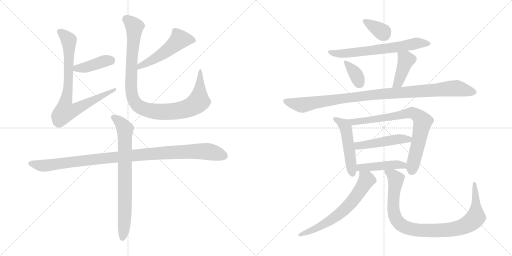
t = 0.00 s
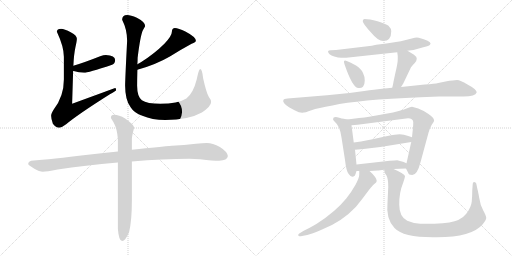
t = 2.66 s
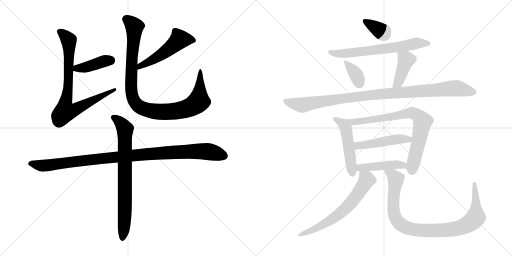
t = 5.32 s
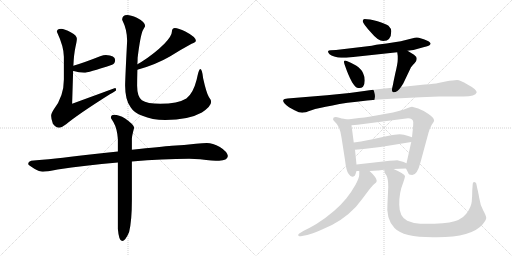
t = 7.98 s
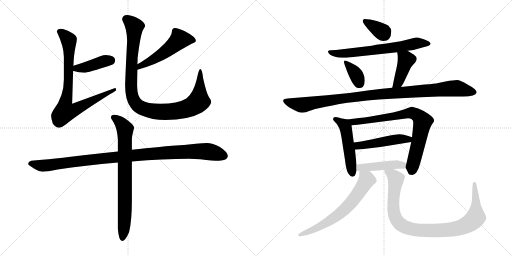
t = 10.64 s
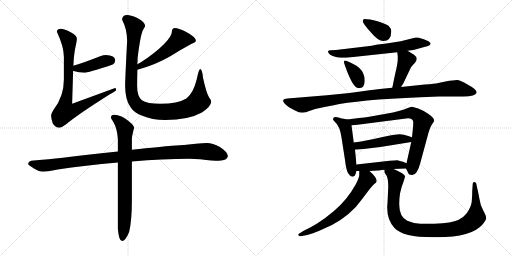
t = 13.30 s

The animated SVG that drew these frames (rendered in a browser with its animation timeline set to each time). Animation: 17 CSS @keyframes rules; one cycle of 13.30 s.

<svg version="1.1" viewBox="0 0 2048 1024" xmlns="http://www.w3.org/2000/svg">
  <g stroke="lightgray" stroke-dasharray="1,1" stroke-width="1" transform="scale(4, 4)">
    <line x1="0" y1="0" x2="256" y2="256"></line>
    <line x1="256" y1="0" x2="0" y2="256"></line>
    <line x1="128" y1="0" x2="128" y2="256"></line>
    <line x1="0" y1="128" x2="256" y2="128"></line>
    <line x1="256" y1="0" x2="512" y2="256"></line>
    <line x1="512" y1="0" x2="256" y2="256"></line>
    <line x1="384" y1="0" x2="384" y2="256"></line>
    <line x1="256" y1="128" x2="512" y2="128"></line>
  </g>
<g transform="scale(1, -1) translate(0, -850)">
   <style type="text/css">
    @keyframes keyframes0 {
      from {
       stroke: black;
       stroke-dashoffset: 410;
       stroke-width: 128;
       }
       57% {
       animation-timing-function: step-end;
       stroke: black;
       stroke-dashoffset: 0;
       stroke-width: 128;
       }
       to {
       stroke: black;
       stroke-width: 1024;
       }
       }
       #make-me-a-hanzi-animation-0 {
         animation: keyframes0 0.583659s both;
         animation-delay: 0.000000s;
         animation-timing-function: linear;
       }
    @keyframes keyframes1 {
      from {
       stroke: black;
       stroke-dashoffset: 808;
       stroke-width: 128;
       }
       72% {
       animation-timing-function: step-end;
       stroke: black;
       stroke-dashoffset: 0;
       stroke-width: 128;
       }
       to {
       stroke: black;
       stroke-width: 1024;
       }
       }
       #make-me-a-hanzi-animation-1 {
         animation: keyframes1 0.907552s both;
         animation-delay: 0.583659s;
         animation-timing-function: linear;
       }
    @keyframes keyframes2 {
      from {
       stroke: black;
       stroke-dashoffset: 514;
       stroke-width: 128;
       }
       63% {
       animation-timing-function: step-end;
       stroke: black;
       stroke-dashoffset: 0;
       stroke-width: 128;
       }
       to {
       stroke: black;
       stroke-width: 1024;
       }
       }
       #make-me-a-hanzi-animation-2 {
         animation: keyframes2 0.668294s both;
         animation-delay: 1.491211s;
         animation-timing-function: linear;
       }
    @keyframes keyframes3 {
      from {
       stroke: black;
       stroke-dashoffset: 1006;
       stroke-width: 128;
       }
       77% {
       animation-timing-function: step-end;
       stroke: black;
       stroke-dashoffset: 0;
       stroke-width: 128;
       }
       to {
       stroke: black;
       stroke-width: 1024;
       }
       }
       #make-me-a-hanzi-animation-3 {
         animation: keyframes3 1.068685s both;
         animation-delay: 2.159505s;
         animation-timing-function: linear;
       }
    @keyframes keyframes4 {
      from {
       stroke: black;
       stroke-dashoffset: 1039;
       stroke-width: 128;
       }
       77% {
       animation-timing-function: step-end;
       stroke: black;
       stroke-dashoffset: 0;
       stroke-width: 128;
       }
       to {
       stroke: black;
       stroke-width: 1024;
       }
       }
       #make-me-a-hanzi-animation-4 {
         animation: keyframes4 1.095540s both;
         animation-delay: 3.228190s;
         animation-timing-function: linear;
       }
    @keyframes keyframes5 {
      from {
       stroke: black;
       stroke-dashoffset: 763;
       stroke-width: 128;
       }
       71% {
       animation-timing-function: step-end;
       stroke: black;
       stroke-dashoffset: 0;
       stroke-width: 128;
       }
       to {
       stroke: black;
       stroke-width: 1024;
       }
       }
       #make-me-a-hanzi-animation-5 {
         animation: keyframes5 0.870931s both;
         animation-delay: 4.323730s;
         animation-timing-function: linear;
       }
    @keyframes keyframes6 {
      from {
       stroke: black;
       stroke-dashoffset: 347;
       stroke-width: 128;
       }
       53% {
       animation-timing-function: step-end;
       stroke: black;
       stroke-dashoffset: 0;
       stroke-width: 128;
       }
       to {
       stroke: black;
       stroke-width: 1024;
       }
       }
       #make-me-a-hanzi-animation-6 {
         animation: keyframes6 0.532389s both;
         animation-delay: 5.194661s;
         animation-timing-function: linear;
       }
    @keyframes keyframes7 {
      from {
       stroke: black;
       stroke-dashoffset: 655;
       stroke-width: 128;
       }
       68% {
       animation-timing-function: step-end;
       stroke: black;
       stroke-dashoffset: 0;
       stroke-width: 128;
       }
       to {
       stroke: black;
       stroke-width: 1024;
       }
       }
       #make-me-a-hanzi-animation-7 {
         animation: keyframes7 0.783040s both;
         animation-delay: 5.727050s;
         animation-timing-function: linear;
       }
    @keyframes keyframes8 {
      from {
       stroke: black;
       stroke-dashoffset: 349;
       stroke-width: 128;
       }
       53% {
       animation-timing-function: step-end;
       stroke: black;
       stroke-dashoffset: 0;
       stroke-width: 128;
       }
       to {
       stroke: black;
       stroke-width: 1024;
       }
       }
       #make-me-a-hanzi-animation-8 {
         animation: keyframes8 0.534017s both;
         animation-delay: 6.510090s;
         animation-timing-function: linear;
       }
    @keyframes keyframes9 {
      from {
       stroke: black;
       stroke-dashoffset: 413;
       stroke-width: 128;
       }
       57% {
       animation-timing-function: step-end;
       stroke: black;
       stroke-dashoffset: 0;
       stroke-width: 128;
       }
       to {
       stroke: black;
       stroke-width: 1024;
       }
       }
       #make-me-a-hanzi-animation-9 {
         animation: keyframes9 0.586100s both;
         animation-delay: 7.044107s;
         animation-timing-function: linear;
       }
    @keyframes keyframes10 {
      from {
       stroke: black;
       stroke-dashoffset: 1022;
       stroke-width: 128;
       }
       77% {
       animation-timing-function: step-end;
       stroke: black;
       stroke-dashoffset: 0;
       stroke-width: 128;
       }
       to {
       stroke: black;
       stroke-width: 1024;
       }
       }
       #make-me-a-hanzi-animation-10 {
         animation: keyframes10 1.081706s both;
         animation-delay: 7.630207s;
         animation-timing-function: linear;
       }
    @keyframes keyframes11 {
      from {
       stroke: black;
       stroke-dashoffset: 497;
       stroke-width: 128;
       }
       62% {
       animation-timing-function: step-end;
       stroke: black;
       stroke-dashoffset: 0;
       stroke-width: 128;
       }
       to {
       stroke: black;
       stroke-width: 1024;
       }
       }
       #make-me-a-hanzi-animation-11 {
         animation: keyframes11 0.654460s both;
         animation-delay: 8.711913s;
         animation-timing-function: linear;
       }
    @keyframes keyframes12 {
      from {
       stroke: black;
       stroke-dashoffset: 772;
       stroke-width: 128;
       }
       72% {
       animation-timing-function: step-end;
       stroke: black;
       stroke-dashoffset: 0;
       stroke-width: 128;
       }
       to {
       stroke: black;
       stroke-width: 1024;
       }
       }
       #make-me-a-hanzi-animation-12 {
         animation: keyframes12 0.878255s both;
         animation-delay: 9.366373s;
         animation-timing-function: linear;
       }
    @keyframes keyframes13 {
      from {
       stroke: black;
       stroke-dashoffset: 476;
       stroke-width: 128;
       }
       61% {
       animation-timing-function: step-end;
       stroke: black;
       stroke-dashoffset: 0;
       stroke-width: 128;
       }
       to {
       stroke: black;
       stroke-width: 1024;
       }
       }
       #make-me-a-hanzi-animation-13 {
         animation: keyframes13 0.637370s both;
         animation-delay: 10.244628s;
         animation-timing-function: linear;
       }
    @keyframes keyframes14 {
      from {
       stroke: black;
       stroke-dashoffset: 449;
       stroke-width: 128;
       }
       59% {
       animation-timing-function: step-end;
       stroke: black;
       stroke-dashoffset: 0;
       stroke-width: 128;
       }
       to {
       stroke: black;
       stroke-width: 1024;
       }
       }
       #make-me-a-hanzi-animation-14 {
         animation: keyframes14 0.615397s both;
         animation-delay: 10.881998s;
         animation-timing-function: linear;
       }
    @keyframes keyframes15 {
      from {
       stroke: black;
       stroke-dashoffset: 649;
       stroke-width: 128;
       }
       68% {
       animation-timing-function: step-end;
       stroke: black;
       stroke-dashoffset: 0;
       stroke-width: 128;
       }
       to {
       stroke: black;
       stroke-width: 1024;
       }
       }
       #make-me-a-hanzi-animation-15 {
         animation: keyframes15 0.778158s both;
         animation-delay: 11.497395s;
         animation-timing-function: linear;
       }
    @keyframes keyframes16 {
      from {
       stroke: black;
       stroke-dashoffset: 950;
       stroke-width: 128;
       }
       76% {
       animation-timing-function: step-end;
       stroke: black;
       stroke-dashoffset: 0;
       stroke-width: 128;
       }
       to {
       stroke: black;
       stroke-width: 1024;
       }
       }
       #make-me-a-hanzi-animation-16 {
         animation: keyframes16 1.023112s both;
         animation-delay: 12.275553s;
         animation-timing-function: linear;
       }
</style>
<path d="M 292.5 566.0 L 294.5 566.0 Q 315.5 559.0 336.5 559.0 Q 350.5 559.0 448.5 591.0 Q 460.5 596.0 460.5 610.0 Q 460.5 629.0 423.5 630.0 Q 414.5 630.0 400.5 625.0 Q 337.5 600.0 293.5 587.0 C 264.5 578.0 263.5 572.0 292.5 566.0 Z" fill="lightgray"></path> 
<path d="M 244.5 735.0 Q 227.5 735.0 227.5 723.0 Q 255.5 663.0 255.5 623.0 L 255.5 532.0 Q 255.5 465.0 215.5 413.0 Q 204.5 396.0 204.5 387.0 Q 204.5 374.0 211.5 355.0 Q 223.5 339.0 236.5 339.0 Q 244.5 339.0 264.5 353.0 Q 312.5 393.0 439.5 473.0 Q 464.5 486.0 464.5 490.0 Q 464.5 498.0 460.5 498.0 L 288.5 435.0 L 292.5 566.0 L 293.5 587.0 Q 295.5 632.0 301.5 660.0 Q 307.5 687.0 307.5 695.0 Q 307.5 708.0 284.5 720.0 Q 256.5 735.0 244.5 735.0 Z" fill="lightgray"></path> 
<path d="M 549.5 571.0 Q 622.5 591.0 679.5 624.0 Q 727.5 654.0 766.5 675.0 Q 783.5 682.0 783.5 687.0 Q 783.5 702.0 741.5 724.0 Q 713.5 738.0 699.5 738.0 Q 694.5 738.0 690.5 734.0 Q 687.5 729.0 687.5 723.0 Q 687.5 707.0 658.5 676.0 Q 616.5 634.0 563.5 601.0 L 549.5 593.0 C 523.5 578.0 520.5 563.0 549.5 571.0 Z" fill="lightgray"></path> 
<path d="M 508.5 790.0 Q 488.5 790.0 488.5 771.0 Q 508.5 732.0 508.5 687.0 Q 500.5 530.0 500.5 507.0 Q 500.5 450.0 522.5 421.0 Q 536.5 398.0 569.5 387.0 Q 607.5 370.0 661.5 370.0 Q 753.5 370.0 807.5 400.0 Q 844.5 425.0 844.5 442.0 Q 844.5 451.0 835.5 462.0 Q 825.5 478.0 812.5 537.0 Q 808.5 574.0 800.5 574.0 Q 795.5 574.0 786.5 531.0 Q 772.5 476.0 745.5 456.0 Q 711.5 435.0 640.5 435.0 Q 588.5 435.0 567.5 449.0 Q 548.5 464.0 548.5 507.0 Q 548.5 533.0 549.5 571.0 L 549.5 593.0 Q 550.5 605.0 550.5 619.0 Q 561.5 708.0 571.5 729.0 Q 580.5 744.0 580.5 746.0 Q 580.5 762.0 547.5 779.0 Q 522.5 790.0 508.5 790.0 Z" fill="lightgray"></path> 
<path d="M 471.5 244.0 Q 418.5 238.0 351.5 231.0 Q 206.5 213.0 124.5 207.0 Q 112.5 203.0 112.5 194.0 Q 113.5 190.0 137.5 175.0 Q 157.5 163.0 171.5 163.0 Q 185.5 163.0 230.5 172.0 Q 338.5 189.0 471.5 200.0 L 527.5 204.0 Q 651.5 215.0 756.5 215.0 L 800.5 213.0 Q 852.5 207.0 876.5 207.0 Q 909.5 208.0 911.5 226.0 Q 908.5 244.0 879.5 262.0 Q 850.5 278.0 827.5 278.0 Q 811.5 278.0 783.5 275.0 Q 736.5 270.0 687.5 267.0 Q 647.5 264.0 527.5 251.0 L 471.5 244.0 Z" fill="lightgray"></path> 
<path d="M 456.5 391.0 Q 443.5 391.0 443.5 379.0 Q 443.5 377.0 453.5 362.0 Q 468.5 336.0 471.5 294.0 L 471.5 244.0 L 471.5 200.0 L 471.5 -66.0 Q 475.5 -114.0 488.5 -114.0 Q 501.5 -114.0 516.5 -78.0 Q 527.5 -33.0 527.5 50.0 L 527.5 204.0 L 527.5 251.0 L 527.5 295.0 Q 527.5 305.0 536.5 339.0 Q 536.5 351.0 500.5 376.0 Q 475.5 391.0 456.5 391.0 Z" fill="lightgray"></path> 
<path d="M 1458.0 774.5 Q 1450.0 773.5 1451.0 765.5 Q 1451.0 756.5 1485.0 719.5 Q 1512.0 686.5 1533.0 686.5 Q 1565.0 686.5 1565.0 725.5 Q 1566.0 735.5 1554.0 747.5 Q 1543.0 755.5 1510.0 765.5 Q 1477.0 774.5 1458.0 774.5 Z" fill="lightgray"></path> 
<path d="M 1630.0 647.5 L 1645.0 649.5 Q 1655.0 650.5 1661.0 652.5 L 1697.0 662.5 Q 1715.0 667.5 1719.0 670.5 Q 1732.0 680.5 1695.0 693.5 L 1675.0 699.5 Q 1667.0 701.5 1659.0 699.5 L 1611.0 687.5 Q 1602.0 684.5 1546.0 676.5 L 1505.0 671.5 L 1487.0 667.5 L 1344.0 650.5 L 1323.0 649.5 Q 1314.0 649.5 1312.0 645.5 Q 1312.0 632.5 1337.0 624.5 Q 1353.0 619.5 1365.0 619.5 L 1385.0 619.5 L 1589.0 641.5 L 1630.0 647.5 Z" fill="lightgray"></path> 
<path d="M 1387.0 606.5 Q 1371.0 612.5 1378.0 593.5 Q 1409.0 502.5 1432.0 498.5 Q 1444.0 495.5 1452.0 503.5 Q 1459.0 511.5 1459.0 528.5 Q 1459.0 544.5 1452.0 558.5 Q 1446.0 574.5 1424.0 588.5 Q 1401.0 601.5 1387.0 606.5 Z" fill="lightgray"></path> 
<path d="M 1604.0 502.5 L 1613.0 516.5 L 1644.0 581.5 Q 1650.0 589.5 1659.0 598.5 Q 1667.0 607.5 1667.0 615.5 Q 1667.0 623.5 1656.0 631.5 L 1630.0 647.5 C 1604.0 663.5 1585.0 671.5 1589.0 641.5 L 1591.0 626.5 L 1591.0 613.5 Q 1591.0 597.5 1581.0 556.5 L 1574.0 523.5 Q 1573.0 515.5 1569.0 499.5 C 1562.0 470.5 1588.0 477.5 1604.0 502.5 Z" fill="lightgray"></path> 
<path d="M 1464.0 487.5 L 1398.0 478.5 L 1308.0 469.5 L 1150.0 456.5 Q 1135.0 454.5 1134.0 451.5 Q 1127.0 440.5 1156.0 421.5 L 1178.0 409.5 Q 1197.0 399.5 1209.0 399.5 Q 1220.0 399.5 1246.0 409.5 Q 1271.0 418.5 1330.0 428.5 Q 1432.0 451.5 1681.0 461.5 L 1756.0 464.5 L 1844.0 464.5 Q 1901.0 462.5 1907.0 481.5 Q 1906.0 493.5 1870.0 512.5 Q 1841.0 530.5 1828.0 530.5 Q 1815.0 530.5 1782.0 524.5 L 1753.0 518.5 Q 1739.0 515.5 1699.0 512.5 L 1604.0 502.5 L 1569.0 499.5 L 1549.0 497.5 Q 1485.0 491.5 1464.0 487.5 Z" fill="lightgray"></path> 
<path d="M 1389.0 372.5 L 1375.0 375.5 Q 1367.0 376.5 1357.0 379.5 Q 1332.0 386.5 1332.0 373.5 Q 1332.0 370.5 1339.0 363.5 Q 1360.0 346.5 1366.0 300.5 L 1380.0 210.5 Q 1385.0 166.5 1394.0 155.5 Q 1402.0 143.5 1409.0 143.5 Q 1414.0 143.5 1419.0 147.5 Q 1422.0 152.5 1426.0 166.5 L 1426.0 192.5 L 1420.0 251.5 L 1415.0 280.5 L 1406.0 349.5 C 1403.0 369.5 1403.0 369.5 1389.0 372.5 Z" fill="lightgray"></path> 
<path d="M 1624.0 176.5 L 1632.0 160.5 Q 1634.0 150.5 1649.0 150.5 Q 1669.0 150.5 1682.0 201.5 L 1714.0 319.5 Q 1720.0 341.5 1727.0 351.5 L 1735.0 363.5 Q 1738.0 368.5 1735.0 373.5 Q 1735.0 378.5 1714.0 394.5 Q 1692.0 409.5 1673.0 416.5 L 1648.0 423.5 Q 1642.0 423.5 1626.0 416.5 Q 1605.0 406.5 1544.0 395.5 L 1477.0 383.5 Q 1459.0 380.5 1436.0 378.5 L 1389.0 372.5 C 1359.0 368.5 1376.0 347.5 1406.0 349.5 L 1430.0 351.5 L 1632.0 377.5 Q 1651.0 377.5 1653.0 362.5 Q 1653.0 351.5 1652.0 340.5 L 1648.0 301.5 L 1645.0 282.5 L 1626.0 197.5 C 1622.0 180.5 1622.0 180.5 1624.0 176.5 Z" fill="lightgray"></path> 
<path d="M 1648.0 301.5 L 1633.0 306.5 Q 1615.0 312.5 1599.0 313.5 Q 1582.0 313.5 1550.0 306.5 L 1508.0 297.5 Q 1477.0 289.5 1415.0 280.5 C 1385.0 276.5 1390.0 248.5 1420.0 251.5 L 1454.0 254.5 Q 1511.0 259.5 1565.0 269.5 L 1645.0 282.5 C 1675.0 287.5 1676.0 292.5 1648.0 301.5 Z" fill="lightgray"></path> 
<path d="M 1478.0 166.5 L 1512.0 168.5 Q 1516.0 168.5 1538.0 171.5 L 1574.0 174.5 L 1624.0 176.5 C 1654.0 177.5 1654.0 185.5 1626.0 197.5 L 1612.0 203.5 Q 1599.0 207.5 1589.0 209.5 Q 1580.0 209.5 1559.0 207.5 L 1426.0 192.5 C 1396.0 189.5 1396.0 166.5 1426.0 166.5 L 1437.0 166.5 L 1478.0 166.5 Z" fill="lightgray"></path> 
<path d="M 1203.0 -94.5 L 1229.0 -89.5 Q 1246.0 -85.5 1286.0 -68.5 Q 1367.0 -37.5 1424.0 23.5 Q 1450.0 55.5 1469.0 81.5 Q 1487.0 106.5 1496.0 113.5 Q 1507.0 120.5 1507.0 126.5 Q 1506.0 141.5 1478.0 166.5 C 1456.0 187.5 1437.0 196.5 1437.0 166.5 L 1437.0 151.5 Q 1437.0 139.5 1422.0 111.5 Q 1406.0 82.5 1385.0 56.5 Q 1342.0 3.5 1267.0 -44.5 Q 1233.0 -64.5 1215.0 -72.5 L 1197.0 -83.5 Q 1193.0 -86.5 1193.0 -88.5 Q 1192.0 -94.5 1203.0 -94.5 Z" fill="lightgray"></path> 
<path d="M 1538.0 171.5 L 1538.0 161.5 Q 1538.0 160.5 1546.0 148.5 Q 1553.0 135.5 1553.0 102.5 L 1550.0 39.5 Q 1543.0 -25.5 1578.0 -61.5 Q 1612.0 -98.5 1731.0 -98.5 L 1748.0 -98.5 Q 1887.0 -98.5 1931.0 -46.5 Q 1944.0 -30.5 1945.0 -21.5 Q 1945.0 -13.5 1933.0 8.5 Q 1921.0 29.5 1917.0 58.5 Q 1912.0 86.5 1910.0 92.5 L 1905.0 116.5 Q 1903.0 122.5 1897.0 122.5 Q 1891.0 122.5 1891.0 115.5 L 1889.0 88.5 Q 1889.0 66.5 1887.0 44.5 Q 1885.0 21.5 1865.0 -4.5 Q 1856.0 -17.5 1833.0 -29.5 Q 1809.0 -41.5 1738.0 -44.5 L 1681.0 -44.5 Q 1651.0 -42.5 1629.0 -32.5 Q 1597.0 -16.5 1597.0 31.5 Q 1596.0 79.5 1613.0 120.5 Q 1618.0 134.5 1620.0 144.5 Q 1621.0 154.5 1574.0 174.5 C 1547.0 186.5 1531.0 194.5 1538.0 171.5 Z" fill="lightgray"></path> 
      <clipPath id="make-me-a-hanzi-clip-0">
      <path d="M 292.5 566.0 L 294.5 566.0 Q 315.5 559.0 336.5 559.0 Q 350.5 559.0 448.5 591.0 Q 460.5 596.0 460.5 610.0 Q 460.5 629.0 423.5 630.0 Q 414.5 630.0 400.5 625.0 Q 337.5 600.0 293.5 587.0 C 264.5 578.0 263.5 572.0 292.5 566.0 Z" fill="lightgray"></path>
      </clipPath>
      <path clip-path="url(#make-me-a-hanzi-clip-0)" d="M 293.5 571.0 L 442.5 609.0 " fill="none" id="make-me-a-hanzi-animation-0" stroke-dasharray="282 564" stroke-linecap="round"></path>

      <clipPath id="make-me-a-hanzi-clip-1">
      <path d="M 244.5 735.0 Q 227.5 735.0 227.5 723.0 Q 255.5 663.0 255.5 623.0 L 255.5 532.0 Q 255.5 465.0 215.5 413.0 Q 204.5 396.0 204.5 387.0 Q 204.5 374.0 211.5 355.0 Q 223.5 339.0 236.5 339.0 Q 244.5 339.0 264.5 353.0 Q 312.5 393.0 439.5 473.0 Q 464.5 486.0 464.5 490.0 Q 464.5 498.0 460.5 498.0 L 288.5 435.0 L 292.5 566.0 L 293.5 587.0 Q 295.5 632.0 301.5 660.0 Q 307.5 687.0 307.5 695.0 Q 307.5 708.0 284.5 720.0 Q 256.5 735.0 244.5 735.0 Z" fill="lightgray"></path>
      </clipPath>
      <path clip-path="url(#make-me-a-hanzi-clip-1)" d="M 240.5 722.0 L 265.5 702.0 L 276.5 674.0 L 274.5 530.0 L 260.5 403.0 L 299.5 411.0 L 413.5 471.0 L 447.5 481.0 L 457.5 491.0 " fill="none" id="make-me-a-hanzi-animation-1" stroke-dasharray="680 1360" stroke-linecap="round"></path>

      <clipPath id="make-me-a-hanzi-clip-2">
      <path d="M 549.5 571.0 Q 622.5 591.0 679.5 624.0 Q 727.5 654.0 766.5 675.0 Q 783.5 682.0 783.5 687.0 Q 783.5 702.0 741.5 724.0 Q 713.5 738.0 699.5 738.0 Q 694.5 738.0 690.5 734.0 Q 687.5 729.0 687.5 723.0 Q 687.5 707.0 658.5 676.0 Q 616.5 634.0 563.5 601.0 L 549.5 593.0 C 523.5 578.0 520.5 563.0 549.5 571.0 Z" fill="lightgray"></path>
      </clipPath>
      <path clip-path="url(#make-me-a-hanzi-clip-2)" d="M 775.5 689.0 L 717.5 691.0 L 637.5 626.0 L 560.5 586.0 L 556.5 577.0 " fill="none" id="make-me-a-hanzi-animation-2" stroke-dasharray="386 772" stroke-linecap="round"></path>

      <clipPath id="make-me-a-hanzi-clip-3">
      <path d="M 508.5 790.0 Q 488.5 790.0 488.5 771.0 Q 508.5 732.0 508.5 687.0 Q 500.5 530.0 500.5 507.0 Q 500.5 450.0 522.5 421.0 Q 536.5 398.0 569.5 387.0 Q 607.5 370.0 661.5 370.0 Q 753.5 370.0 807.5 400.0 Q 844.5 425.0 844.5 442.0 Q 844.5 451.0 835.5 462.0 Q 825.5 478.0 812.5 537.0 Q 808.5 574.0 800.5 574.0 Q 795.5 574.0 786.5 531.0 Q 772.5 476.0 745.5 456.0 Q 711.5 435.0 640.5 435.0 Q 588.5 435.0 567.5 449.0 Q 548.5 464.0 548.5 507.0 Q 548.5 533.0 549.5 571.0 L 549.5 593.0 Q 550.5 605.0 550.5 619.0 Q 561.5 708.0 571.5 729.0 Q 580.5 744.0 580.5 746.0 Q 580.5 762.0 547.5 779.0 Q 522.5 790.0 508.5 790.0 Z" fill="lightgray"></path>
      </clipPath>
      <path clip-path="url(#make-me-a-hanzi-clip-3)" d="M 505.5 773.0 L 537.5 744.0 L 525.5 587.0 L 525.5 483.0 L 535.5 448.0 L 561.5 420.0 L 610.5 406.0 L 671.5 403.0 L 742.5 414.0 L 783.5 434.0 L 795.5 447.0 L 801.5 570.0 " fill="none" id="make-me-a-hanzi-animation-3" stroke-dasharray="878 1756" stroke-linecap="round"></path>

      <clipPath id="make-me-a-hanzi-clip-4">
      <path d="M 471.5 244.0 Q 418.5 238.0 351.5 231.0 Q 206.5 213.0 124.5 207.0 Q 112.5 203.0 112.5 194.0 Q 113.5 190.0 137.5 175.0 Q 157.5 163.0 171.5 163.0 Q 185.5 163.0 230.5 172.0 Q 338.5 189.0 471.5 200.0 L 527.5 204.0 Q 651.5 215.0 756.5 215.0 L 800.5 213.0 Q 852.5 207.0 876.5 207.0 Q 909.5 208.0 911.5 226.0 Q 908.5 244.0 879.5 262.0 Q 850.5 278.0 827.5 278.0 Q 811.5 278.0 783.5 275.0 Q 736.5 270.0 687.5 267.0 Q 647.5 264.0 527.5 251.0 L 471.5 244.0 Z" fill="lightgray"></path>
      </clipPath>
      <path clip-path="url(#make-me-a-hanzi-clip-4)" d="M 120.5 195.0 L 174.5 187.0 L 344.5 210.0 L 710.5 242.0 L 822.5 245.0 L 897.5 226.0 " fill="none" id="make-me-a-hanzi-animation-4" stroke-dasharray="911 1822" stroke-linecap="round"></path>

      <clipPath id="make-me-a-hanzi-clip-5">
      <path d="M 456.5 391.0 Q 443.5 391.0 443.5 379.0 Q 443.5 377.0 453.5 362.0 Q 468.5 336.0 471.5 294.0 L 471.5 244.0 L 471.5 200.0 L 471.5 -66.0 Q 475.5 -114.0 488.5 -114.0 Q 501.5 -114.0 516.5 -78.0 Q 527.5 -33.0 527.5 50.0 L 527.5 204.0 L 527.5 251.0 L 527.5 295.0 Q 527.5 305.0 536.5 339.0 Q 536.5 351.0 500.5 376.0 Q 475.5 391.0 456.5 391.0 Z" fill="lightgray"></path>
      </clipPath>
      <path clip-path="url(#make-me-a-hanzi-clip-5)" d="M 453.5 381.0 L 481.5 360.0 L 500.5 333.0 L 499.5 -7.0 L 489.5 -105.0 " fill="none" id="make-me-a-hanzi-animation-5" stroke-dasharray="635 1270" stroke-linecap="round"></path>

      <clipPath id="make-me-a-hanzi-clip-6">
      <path d="M 1458.0 774.5 Q 1450.0 773.5 1451.0 765.5 Q 1451.0 756.5 1485.0 719.5 Q 1512.0 686.5 1533.0 686.5 Q 1565.0 686.5 1565.0 725.5 Q 1566.0 735.5 1554.0 747.5 Q 1543.0 755.5 1510.0 765.5 Q 1477.0 774.5 1458.0 774.5 Z" fill="lightgray"></path>
      </clipPath>
      <path clip-path="url(#make-me-a-hanzi-clip-6)" d="M 1461.0 765.5 L 1536.0 713.5 " fill="none" id="make-me-a-hanzi-animation-6" stroke-dasharray="219 438" stroke-linecap="round"></path>

      <clipPath id="make-me-a-hanzi-clip-7">
      <path d="M 1630.0 647.5 L 1645.0 649.5 Q 1655.0 650.5 1661.0 652.5 L 1697.0 662.5 Q 1715.0 667.5 1719.0 670.5 Q 1732.0 680.5 1695.0 693.5 L 1675.0 699.5 Q 1667.0 701.5 1659.0 699.5 L 1611.0 687.5 Q 1602.0 684.5 1546.0 676.5 L 1505.0 671.5 L 1487.0 667.5 L 1344.0 650.5 L 1323.0 649.5 Q 1314.0 649.5 1312.0 645.5 Q 1312.0 632.5 1337.0 624.5 Q 1353.0 619.5 1365.0 619.5 L 1385.0 619.5 L 1589.0 641.5 L 1630.0 647.5 Z" fill="lightgray"></path>
      </clipPath>
      <path clip-path="url(#make-me-a-hanzi-clip-7)" d="M 1319.0 643.5 L 1348.0 635.5 L 1391.0 637.5 L 1593.0 662.5 L 1666.0 677.5 L 1714.0 676.5 " fill="none" id="make-me-a-hanzi-animation-7" stroke-dasharray="527 1054" stroke-linecap="round"></path>

      <clipPath id="make-me-a-hanzi-clip-8">
      <path d="M 1387.0 606.5 Q 1371.0 612.5 1378.0 593.5 Q 1409.0 502.5 1432.0 498.5 Q 1444.0 495.5 1452.0 503.5 Q 1459.0 511.5 1459.0 528.5 Q 1459.0 544.5 1452.0 558.5 Q 1446.0 574.5 1424.0 588.5 Q 1401.0 601.5 1387.0 606.5 Z" fill="lightgray"></path>
      </clipPath>
      <path clip-path="url(#make-me-a-hanzi-clip-8)" d="M 1389.0 595.5 L 1422.0 555.5 L 1438.0 517.5 " fill="none" id="make-me-a-hanzi-animation-8" stroke-dasharray="221 442" stroke-linecap="round"></path>

      <clipPath id="make-me-a-hanzi-clip-9">
      <path d="M 1604.0 502.5 L 1613.0 516.5 L 1644.0 581.5 Q 1650.0 589.5 1659.0 598.5 Q 1667.0 607.5 1667.0 615.5 Q 1667.0 623.5 1656.0 631.5 L 1630.0 647.5 C 1604.0 663.5 1585.0 671.5 1589.0 641.5 L 1591.0 626.5 L 1591.0 613.5 Q 1591.0 597.5 1581.0 556.5 L 1574.0 523.5 Q 1573.0 515.5 1569.0 499.5 C 1562.0 470.5 1588.0 477.5 1604.0 502.5 Z" fill="lightgray"></path>
      </clipPath>
      <path clip-path="url(#make-me-a-hanzi-clip-9)" d="M 1597.0 634.5 L 1625.0 611.5 L 1593.0 520.5 L 1574.0 505.5 " fill="none" id="make-me-a-hanzi-animation-9" stroke-dasharray="285 570" stroke-linecap="round"></path>

      <clipPath id="make-me-a-hanzi-clip-10">
      <path d="M 1464.0 487.5 L 1398.0 478.5 L 1308.0 469.5 L 1150.0 456.5 Q 1135.0 454.5 1134.0 451.5 Q 1127.0 440.5 1156.0 421.5 L 1178.0 409.5 Q 1197.0 399.5 1209.0 399.5 Q 1220.0 399.5 1246.0 409.5 Q 1271.0 418.5 1330.0 428.5 Q 1432.0 451.5 1681.0 461.5 L 1756.0 464.5 L 1844.0 464.5 Q 1901.0 462.5 1907.0 481.5 Q 1906.0 493.5 1870.0 512.5 Q 1841.0 530.5 1828.0 530.5 Q 1815.0 530.5 1782.0 524.5 L 1753.0 518.5 Q 1739.0 515.5 1699.0 512.5 L 1604.0 502.5 L 1569.0 499.5 L 1549.0 497.5 Q 1485.0 491.5 1464.0 487.5 Z" fill="lightgray"></path>
      </clipPath>
      <path clip-path="url(#make-me-a-hanzi-clip-10)" d="M 1140.0 446.5 L 1210.0 430.5 L 1492.0 471.5 L 1814.0 497.5 L 1899.0 481.5 " fill="none" id="make-me-a-hanzi-animation-10" stroke-dasharray="894 1788" stroke-linecap="round"></path>

      <clipPath id="make-me-a-hanzi-clip-11">
      <path d="M 1389.0 372.5 L 1375.0 375.5 Q 1367.0 376.5 1357.0 379.5 Q 1332.0 386.5 1332.0 373.5 Q 1332.0 370.5 1339.0 363.5 Q 1360.0 346.5 1366.0 300.5 L 1380.0 210.5 Q 1385.0 166.5 1394.0 155.5 Q 1402.0 143.5 1409.0 143.5 Q 1414.0 143.5 1419.0 147.5 Q 1422.0 152.5 1426.0 166.5 L 1426.0 192.5 L 1420.0 251.5 L 1415.0 280.5 L 1406.0 349.5 C 1403.0 369.5 1403.0 369.5 1389.0 372.5 Z" fill="lightgray"></path>
      </clipPath>
      <path clip-path="url(#make-me-a-hanzi-clip-11)" d="M 1341.0 372.5 L 1376.0 352.5 L 1383.0 339.5 L 1410.0 155.5 " fill="none" id="make-me-a-hanzi-animation-11" stroke-dasharray="369 738" stroke-linecap="round"></path>

      <clipPath id="make-me-a-hanzi-clip-12">
      <path d="M 1624.0 176.5 L 1632.0 160.5 Q 1634.0 150.5 1649.0 150.5 Q 1669.0 150.5 1682.0 201.5 L 1714.0 319.5 Q 1720.0 341.5 1727.0 351.5 L 1735.0 363.5 Q 1738.0 368.5 1735.0 373.5 Q 1735.0 378.5 1714.0 394.5 Q 1692.0 409.5 1673.0 416.5 L 1648.0 423.5 Q 1642.0 423.5 1626.0 416.5 Q 1605.0 406.5 1544.0 395.5 L 1477.0 383.5 Q 1459.0 380.5 1436.0 378.5 L 1389.0 372.5 C 1359.0 368.5 1376.0 347.5 1406.0 349.5 L 1430.0 351.5 L 1632.0 377.5 Q 1651.0 377.5 1653.0 362.5 Q 1653.0 351.5 1652.0 340.5 L 1648.0 301.5 L 1645.0 282.5 L 1626.0 197.5 C 1622.0 180.5 1622.0 180.5 1624.0 176.5 Z" fill="lightgray"></path>
      </clipPath>
      <path clip-path="url(#make-me-a-hanzi-clip-12)" d="M 1397.0 369.5 L 1414.0 363.5 L 1452.0 365.5 L 1641.0 398.5 L 1669.0 389.5 L 1691.0 364.5 L 1646.0 164.5 " fill="none" id="make-me-a-hanzi-animation-12" stroke-dasharray="644 1288" stroke-linecap="round"></path>

      <clipPath id="make-me-a-hanzi-clip-13">
      <path d="M 1648.0 301.5 L 1633.0 306.5 Q 1615.0 312.5 1599.0 313.5 Q 1582.0 313.5 1550.0 306.5 L 1508.0 297.5 Q 1477.0 289.5 1415.0 280.5 C 1385.0 276.5 1390.0 248.5 1420.0 251.5 L 1454.0 254.5 Q 1511.0 259.5 1565.0 269.5 L 1645.0 282.5 C 1675.0 287.5 1676.0 292.5 1648.0 301.5 Z" fill="lightgray"></path>
      </clipPath>
      <path clip-path="url(#make-me-a-hanzi-clip-13)" d="M 1425.0 259.5 L 1446.0 270.5 L 1586.0 293.5 L 1633.0 293.5 L 1639.0 298.5 " fill="none" id="make-me-a-hanzi-animation-13" stroke-dasharray="348 696" stroke-linecap="round"></path>

      <clipPath id="make-me-a-hanzi-clip-14">
      <path d="M 1478.0 166.5 L 1512.0 168.5 Q 1516.0 168.5 1538.0 171.5 L 1574.0 174.5 L 1624.0 176.5 C 1654.0 177.5 1654.0 185.5 1626.0 197.5 L 1612.0 203.5 Q 1599.0 207.5 1589.0 209.5 Q 1580.0 209.5 1559.0 207.5 L 1426.0 192.5 C 1396.0 189.5 1396.0 166.5 1426.0 166.5 L 1437.0 166.5 L 1478.0 166.5 Z" fill="lightgray"></path>
      </clipPath>
      <path clip-path="url(#make-me-a-hanzi-clip-14)" d="M 1432.0 173.5 L 1440.0 180.5 L 1584.0 192.5 L 1612.0 189.5 L 1618.0 182.5 " fill="none" id="make-me-a-hanzi-animation-14" stroke-dasharray="321 642" stroke-linecap="round"></path>

      <clipPath id="make-me-a-hanzi-clip-15">
      <path d="M 1203.0 -94.5 L 1229.0 -89.5 Q 1246.0 -85.5 1286.0 -68.5 Q 1367.0 -37.5 1424.0 23.5 Q 1450.0 55.5 1469.0 81.5 Q 1487.0 106.5 1496.0 113.5 Q 1507.0 120.5 1507.0 126.5 Q 1506.0 141.5 1478.0 166.5 C 1456.0 187.5 1437.0 196.5 1437.0 166.5 L 1437.0 151.5 Q 1437.0 139.5 1422.0 111.5 Q 1406.0 82.5 1385.0 56.5 Q 1342.0 3.5 1267.0 -44.5 Q 1233.0 -64.5 1215.0 -72.5 L 1197.0 -83.5 Q 1193.0 -86.5 1193.0 -88.5 Q 1192.0 -94.5 1203.0 -94.5 Z" fill="lightgray"></path>
      </clipPath>
      <path clip-path="url(#make-me-a-hanzi-clip-15)" d="M 1444.0 159.5 L 1467.0 131.5 L 1400.0 34.5 L 1326.0 -28.5 L 1272.0 -60.5 L 1199.0 -89.5 " fill="none" id="make-me-a-hanzi-animation-15" stroke-dasharray="521 1042" stroke-linecap="round"></path>

      <clipPath id="make-me-a-hanzi-clip-16">
      <path d="M 1538.0 171.5 L 1538.0 161.5 Q 1538.0 160.5 1546.0 148.5 Q 1553.0 135.5 1553.0 102.5 L 1550.0 39.5 Q 1543.0 -25.5 1578.0 -61.5 Q 1612.0 -98.5 1731.0 -98.5 L 1748.0 -98.5 Q 1887.0 -98.5 1931.0 -46.5 Q 1944.0 -30.5 1945.0 -21.5 Q 1945.0 -13.5 1933.0 8.5 Q 1921.0 29.5 1917.0 58.5 Q 1912.0 86.5 1910.0 92.5 L 1905.0 116.5 Q 1903.0 122.5 1897.0 122.5 Q 1891.0 122.5 1891.0 115.5 L 1889.0 88.5 Q 1889.0 66.5 1887.0 44.5 Q 1885.0 21.5 1865.0 -4.5 Q 1856.0 -17.5 1833.0 -29.5 Q 1809.0 -41.5 1738.0 -44.5 L 1681.0 -44.5 Q 1651.0 -42.5 1629.0 -32.5 Q 1597.0 -16.5 1597.0 31.5 Q 1596.0 79.5 1613.0 120.5 Q 1618.0 134.5 1620.0 144.5 Q 1621.0 154.5 1574.0 174.5 C 1547.0 186.5 1531.0 194.5 1538.0 171.5 Z" fill="lightgray"></path>
      </clipPath>
      <path clip-path="url(#make-me-a-hanzi-clip-16)" d="M 1544.0 166.5 L 1574.0 147.5 L 1582.0 134.5 L 1572.0 29.5 L 1575.0 0.5 L 1587.0 -30.5 L 1612.0 -53.5 L 1662.0 -69.5 L 1799.0 -68.5 L 1848.0 -57.5 L 1881.0 -40.5 L 1904.0 -14.5 L 1898.0 115.5 " fill="none" id="make-me-a-hanzi-animation-16" stroke-dasharray="822 1644" stroke-linecap="round"></path>

</g>
</svg>
